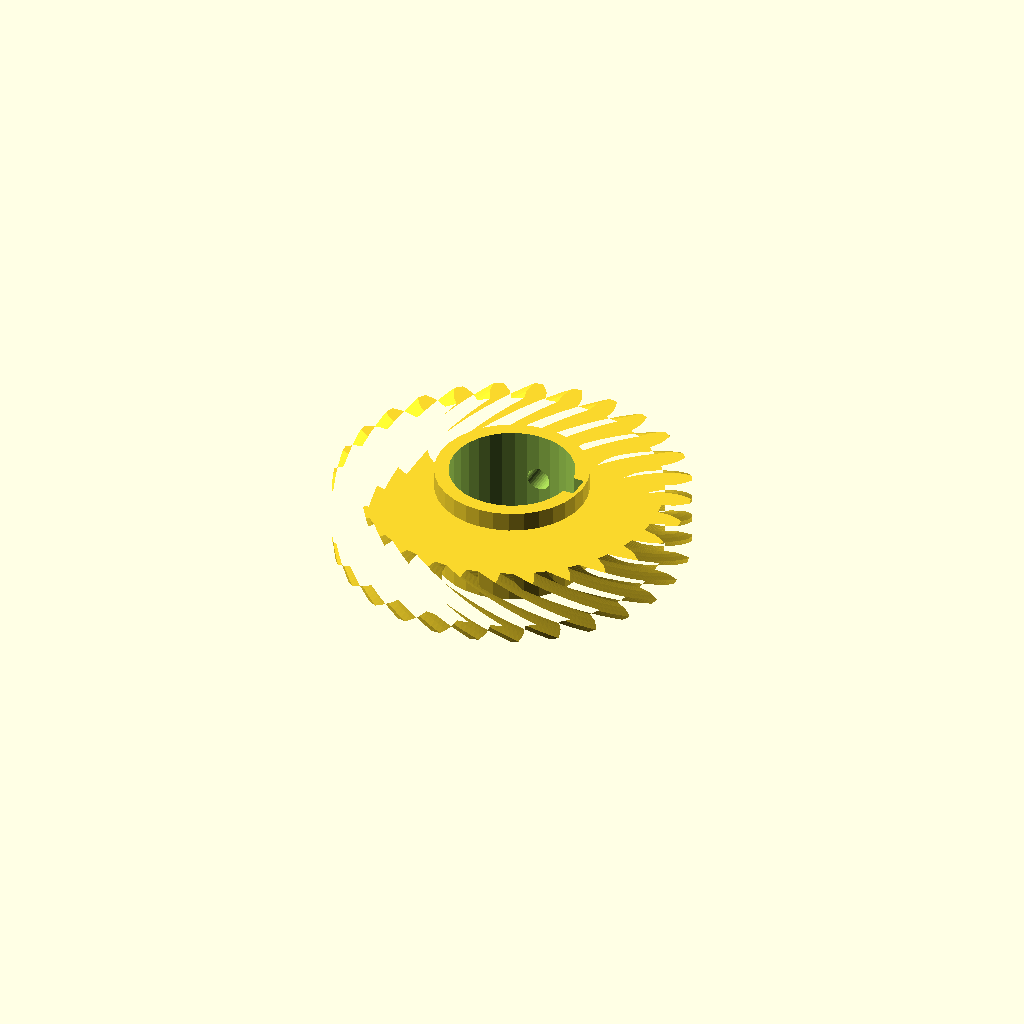
Cell 1: rendered with the file's own defaults.
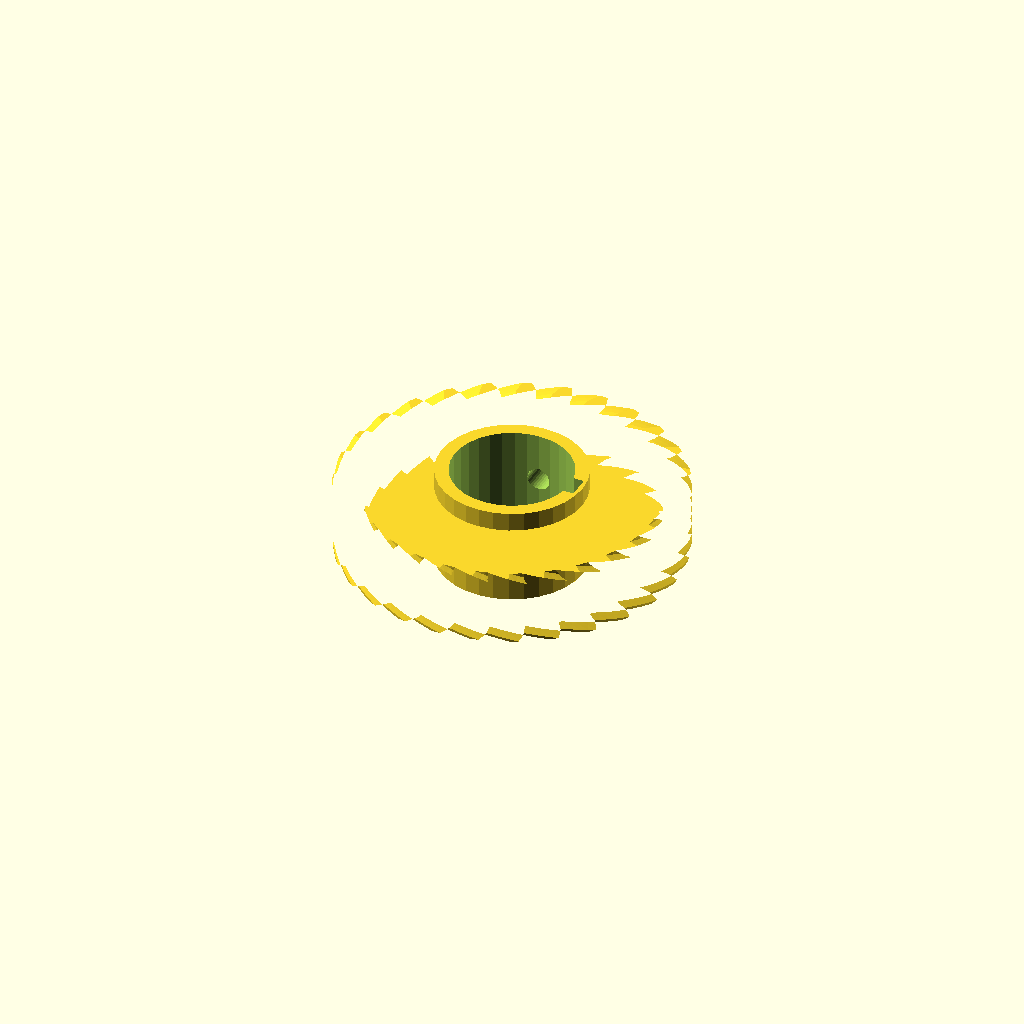
Cell 2: the same model with helix = 70.
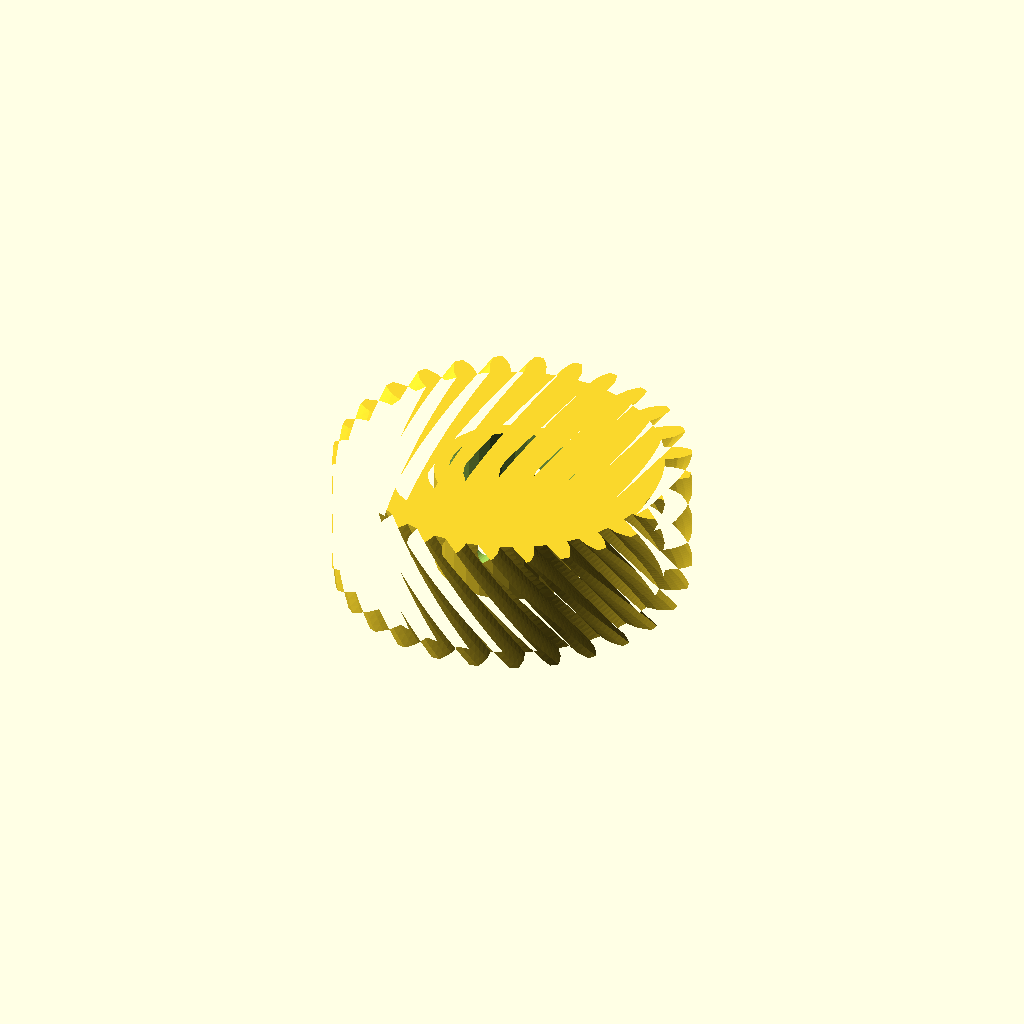
Cell 3 — rim_w set to 32, the other parameters unchanged.
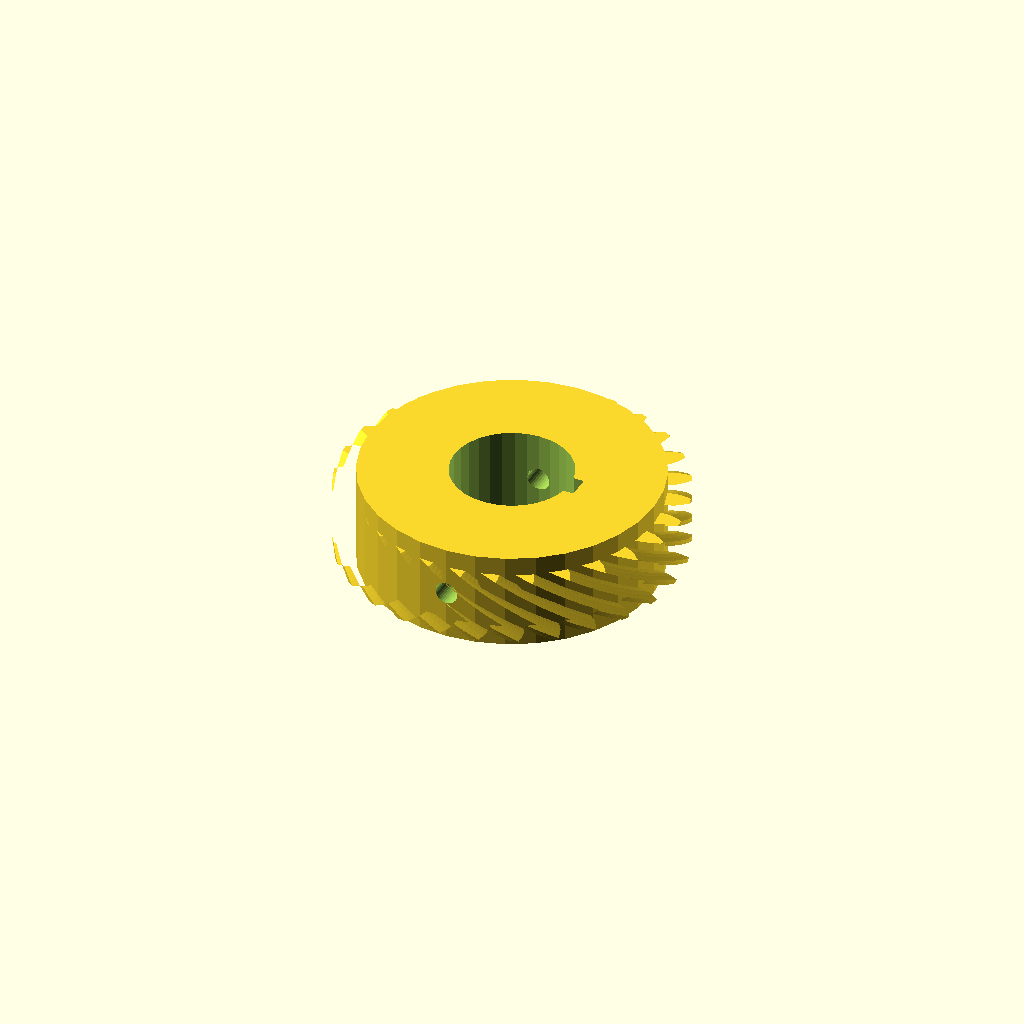
Cell 4 — hub_r set to 39.02, the other parameters unchanged.
One fixed orthographic camera (rotation 55°, 0°, 25°; colour scheme Cornfield) for every cell.
The OpenSCAD source (optional_data/data/gen3/wormwheels/part_0050.scad):
$fn = 32;

// ----------------------------------------------------------------------
// Worm wheel: z28 module 3, 35 degree helix, 26 mm hub
// ----------------------------------------------------------------------

// --- parameters (mm) ---
gear_module = 3;          // tooth module
teeth = 28;               // tooth count
helix = 35;               // helix angle of the rim
rim_w = 16;               // rim width
hub_r = 19.51;            // hub radius
hub_h = 26;               // hub height
bore_d = 31.75;           // hub bore
key_w = 6;                // keyway width
key_depth = 3;            // keyway depth
screw_d = 6;              // set screw thread

rim_profile = [[38.154, -2.712], [41.267, -2.538], [43.129, -1.94], [44.987, -1.096], [44.987, 1.096], [43.129, 1.94], [41.267, 2.538], [38.154, 2.712], [37.801, 5.846], [40.797, 6.708], [42.479, 7.705], [44.103, 8.942], [43.615, 11.079], [41.616, 11.489], [39.667, 11.657], [36.594, 11.134], [35.552, 14.111], [38.281, 15.618], [39.7, 16.965], [41.007, 18.531], [40.056, 20.507], [38.016, 20.461], [36.079, 20.192], [33.199, 18.998], [31.521, 21.668], [33.846, 23.745], [34.929, 25.373], [35.856, 27.191], [34.488, 28.906], [32.51, 28.407], [30.681, 27.714], [28.139, 25.909], [25.909, 28.139], [27.714, 30.681], [28.407, 32.51], [28.906, 34.488], [27.191, 35.856], [25.373, 34.929], [23.745, 33.846], [21.668, 31.521], [18.998, 33.199], [20.192, 36.079], [20.461, 38.016], [20.507, 40.056], [18.531, 41.007], [16.965, 39.7], [15.618, 38.281], [14.111, 35.552], [11.134, 36.594], [11.657, 39.667], [11.489, 41.616], [11.079, 43.615], [8.942, 44.103], [7.705, 42.479], [6.708, 40.797], [5.846, 37.801], [2.712, 38.154], [2.538, 41.267], [1.94, 43.129], [1.096, 44.987], [-1.096, 44.987], [-1.94, 43.129], [-2.538, 41.267], [-2.712, 38.154], [-5.846, 37.801], [-6.708, 40.797], [-7.705, 42.479], [-8.942, 44.103], [-11.079, 43.615], [-11.489, 41.616], [-11.657, 39.667], [-11.134, 36.594], [-14.111, 35.552], [-15.618, 38.281], [-16.965, 39.7], [-18.531, 41.007], [-20.507, 40.056], [-20.461, 38.016], [-20.192, 36.079], [-18.998, 33.199], [-21.668, 31.521], [-23.745, 33.846], [-25.373, 34.929], [-27.191, 35.856], [-28.906, 34.488], [-28.407, 32.51], [-27.714, 30.681], [-25.909, 28.139], [-28.139, 25.909], [-30.681, 27.714], [-32.51, 28.407], [-34.488, 28.906], [-35.856, 27.191], [-34.929, 25.373], [-33.846, 23.745], [-31.521, 21.668], [-33.199, 18.998], [-36.079, 20.192], [-38.016, 20.461], [-40.056, 20.507], [-41.007, 18.531], [-39.7, 16.965], [-38.281, 15.618], [-35.552, 14.111], [-36.594, 11.134], [-39.667, 11.657], [-41.616, 11.489], [-43.615, 11.079], [-44.103, 8.942], [-42.479, 7.705], [-40.797, 6.708], [-37.801, 5.846], [-38.154, 2.712], [-41.267, 2.538], [-43.129, 1.94], [-44.987, 1.096], [-44.987, -1.096], [-43.129, -1.94], [-41.267, -2.538], [-38.154, -2.712], [-37.801, -5.846], [-40.797, -6.708], [-42.479, -7.705], [-44.103, -8.942], [-43.615, -11.079], [-41.616, -11.489], [-39.667, -11.657], [-36.594, -11.134], [-35.552, -14.111], [-38.281, -15.618], [-39.7, -16.965], [-41.007, -18.531], [-40.056, -20.507], [-38.016, -20.461], [-36.079, -20.192], [-33.199, -18.998], [-31.521, -21.668], [-33.846, -23.745], [-34.929, -25.373], [-35.856, -27.191], [-34.488, -28.906], [-32.51, -28.407], [-30.681, -27.714], [-28.139, -25.909], [-25.909, -28.139], [-27.714, -30.681], [-28.407, -32.51], [-28.906, -34.488], [-27.191, -35.856], [-25.373, -34.929], [-23.745, -33.846], [-21.668, -31.521], [-18.998, -33.199], [-20.192, -36.079], [-20.461, -38.016], [-20.507, -40.056], [-18.531, -41.007], [-16.965, -39.7], [-15.618, -38.281], [-14.111, -35.552], [-11.134, -36.594], [-11.657, -39.667], [-11.489, -41.616], [-11.079, -43.615], [-8.942, -44.103], [-7.705, -42.479], [-6.708, -40.797], [-5.846, -37.801], [-2.712, -38.154], [-2.538, -41.267], [-1.94, -43.129], [-1.096, -44.987], [1.096, -44.987], [1.94, -43.129], [2.538, -41.267], [2.712, -38.154], [5.846, -37.801], [6.708, -40.797], [7.705, -42.479], [8.942, -44.103], [11.079, -43.615], [11.489, -41.616], [11.657, -39.667], [11.134, -36.594], [14.111, -35.552], [15.618, -38.281], [16.965, -39.7], [18.531, -41.007], [20.507, -40.056], [20.461, -38.016], [20.192, -36.079], [18.998, -33.199], [21.668, -31.521], [23.745, -33.846], [25.373, -34.929], [27.191, -35.856], [28.906, -34.488], [28.407, -32.51], [27.714, -30.681], [25.909, -28.139], [28.139, -25.909], [30.681, -27.714], [32.51, -28.407], [34.488, -28.906], [35.856, -27.191], [34.929, -25.373], [33.846, -23.745], [31.521, -21.668], [33.199, -18.998], [36.079, -20.192], [38.016, -20.461], [40.056, -20.507], [41.007, -18.531], [39.7, -16.965], [38.281, -15.618], [35.552, -14.111], [36.594, -11.134], [39.667, -11.657], [41.616, -11.489], [43.615, -11.079], [44.103, -8.942], [42.479, -7.705], [40.797, -6.708], [37.801, -5.846]];

difference() {
  union() {
    /* rim, twisted to stand in for the helical worm teeth */
    translate([0, 0, (hub_h - rim_w) / 2]) linear_extrude(height = rim_w, twist = helix, slices = 24) polygon(rim_profile);
    /* hub */
    cylinder(h = hub_h, d = 2 * hub_r);
  }
  /* bore */
  translate([0, 0, -2.5]) cylinder(h = hub_h + 5, d = bore_d);
  /* keyway, milled through the whole hub */
  translate([bore_d / 2 - key_depth, -key_w / 2, -2.5]) cube([key_depth + 2.5, key_w, hub_h + 5]);
  /* set screw hole straight through the hub wall */
  translate([0, -hub_r - 2.5, hub_h / 2]) rotate([-90, 0, 0]) cylinder(h = 2 * hub_r + 5, d = screw_d);
}
Parameter table extracted from the source (name, type, default, range or options):
gear_module: number, default 3
teeth: number, default 28
helix: number, default 35
rim_w: number, default 16
hub_r: number, default 19.51
hub_h: number, default 26
bore_d: number, default 31.75
key_w: number, default 6
key_depth: number, default 3
screw_d: number, default 6
